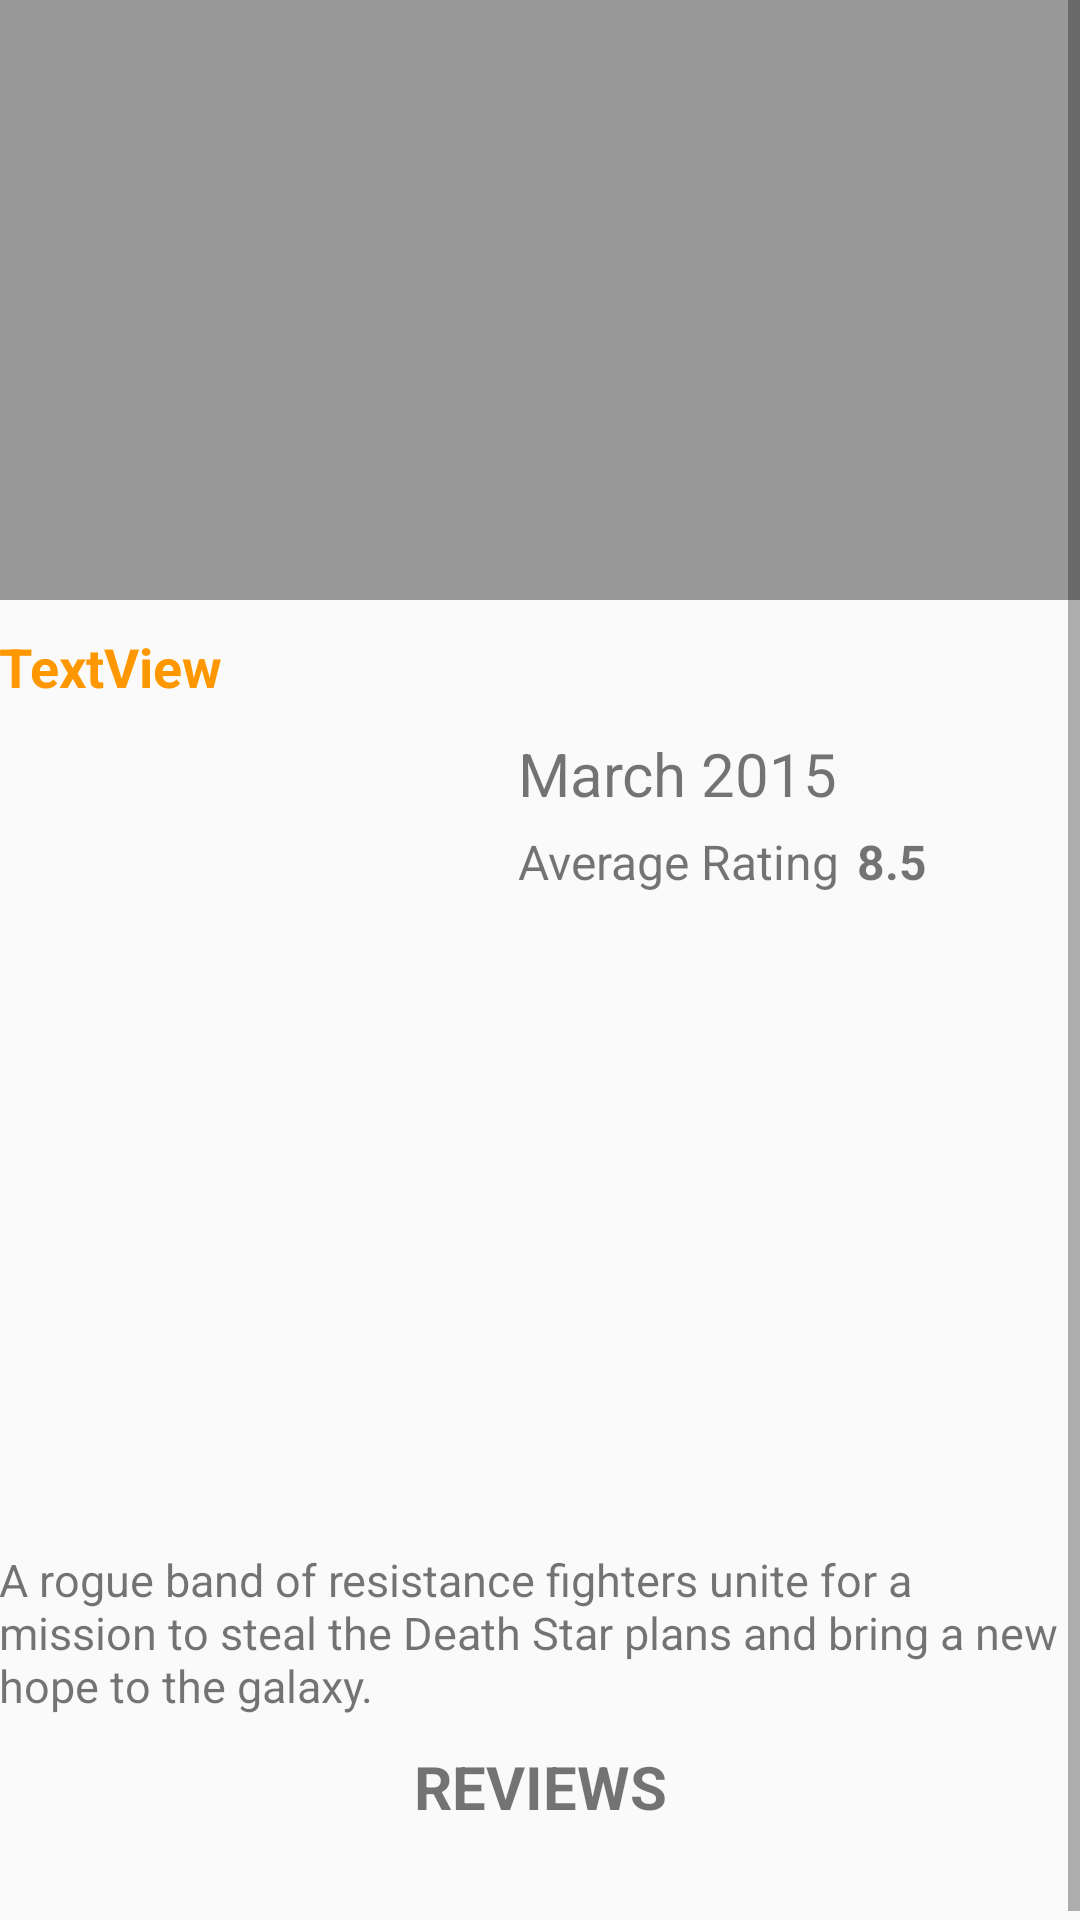

Layout XML and referenced resources for this Android screen:
<!-- AndroidManifest.xml: application theme AppTheme -->
<!-- res/layout/fragment_movie_details.xml -->
<?xml version="1.0" encoding="utf-8"?>
<ScrollView xmlns:android="http://schemas.android.com/apk/res/android"
            android:id="@+id/ScrollView01"
            android:layout_width="fill_parent"
            android:layout_height="fill_parent"
            android:overScrollMode="ifContentScrolls">

    <RelativeLayout xmlns:android="http://schemas.android.com/apk/res/android"
                    xmlns:app="http://schemas.android.com/apk/res-auto"
                    xmlns:tools="http://schemas.android.com/tools"
                    android:orientation="vertical"
                    android:layout_width="match_parent"
                    android:padding="0dp"

                    android:layout_height="match_parent">



        <FrameLayout
            android:layout_height="wrap_content"
            android:layout_width="match_parent"
            android:orientation="vertical"
            android:id="@+id/movieTrailersContainer"
            xmlns:android="http://schemas.android.com/apk/res/android">
            <android.support.v4.view.ViewPager
                android:layout_width="match_parent"
                android:layout_height="200dp"
                android:layout_alignParentTop="true"
                android:id="@+id/trailersHolder"
                android:layout_margin="0dp"
                android:layout_marginBottom="0dp"
                android:background="#999999"
                xmlns:android="http://schemas.android.com/apk/res/android">

            </android.support.v4.view.ViewPager>

            <LinearLayout
                android:layout_width="match_parent"
                android:orientation="vertical"
                android:layout_gravity="center_horizontal|center_vertical"
                android:id="@+id/offlineTextView"
                android:visibility="invisible"
                android:layout_height="wrap_content">
                <ImageView
                    android:layout_width="wrap_content"
                    android:layout_height="wrap_content"
                    android:src="@drawable/no_internet"
                    android:layout_gravity="center_horizontal"
                    />

                <TextView
                    android:layout_width="wrap_content"
                    android:layout_height="wrap_content"
                    android:text="Can't get trailers, no internet"
                    android:layout_gravity="center_horizontal"

                    />
            </LinearLayout>
        </FrameLayout>





        <RelativeLayout
            android:layout_width="match_parent"
            android:layout_height="match_parent"
            android:padding="@dimen/activity_horizontal_margin"
            android:layout_marginTop="10dp"
            android:layout_below="@id/movieTrailersContainer">

            <TextView
                android:text="TextView"
                android:layout_width="match_parent"
                android:layout_height="wrap_content"
                android:id="@+id/movieNameLabel"
                android:textColor="@color/colorPrimary"

                tools:text="Suicide Squad"
                android:textSize="18sp"

                android:textStyle="bold"
                android:layout_marginTop="0dp"
                android:layout_marginBottom="10dp"

                android:paddingRight="30dp"/>


            <ImageView
                android:layout_width="159dp"
                android:layout_height="247dp"
                app:srcCompat="@drawable/image_01"
                android:id="@+id/movieImageView"
                android:layout_below="@id/movieNameLabel"
                android:layout_alignParentLeft="true"
                android:layout_alignParentStart="true"
                android:layout_marginBottom="15dp"/>

            <TextView
                android:text="Average Rating"
                android:layout_width="wrap_content"
                android:layout_height="wrap_content"
                android:id="@+id/textView3"
                android:layout_below="@+id/movieDateLabel"
                android:layout_alignLeft="@+id/movieDateLabel"
                android:layout_alignStart="@+id/movieDateLabel"
                android:layout_marginTop="5dp"
                android:textSize="16sp"/>

            <TextView
                android:text="A rogue band of resistance fighters unite for a mission to steal the Death Star plans and bring a new hope to the galaxy."
                android:layout_width="wrap_content"
                android:layout_height="wrap_content"
                android:layout_below="@+id/movieImageView"
                android:layout_alignParentLeft="true"
                android:layout_alignParentStart="true"
                android:id="@+id/moviePlotLabel"
                android:textSize="15sp"
                android:layout_marginTop="10dp"/>

            <TextView
                android:text="8.5"
                android:layout_width="wrap_content"
                android:layout_height="wrap_content"
                android:id="@+id/movieRatingLabel"
                android:layout_alignBottom="@+id/textView3"
                android:layout_toRightOf="@+id/textView3"
                android:layout_toEndOf="@+id/textView3"
                android:layout_marginLeft="6dp"
                android:textStyle="normal|bold"
                android:textSize="16sp"/>

            <TextView
                android:text="March 2015"
                android:layout_width="wrap_content"
                android:layout_height="wrap_content"
                android:layout_marginLeft="14dp"
                android:layout_marginStart="14dp"
                android:id="@+id/movieDateLabel"
                android:textSize="20sp"
                android:layout_alignTop="@+id/movieImageView"
                android:layout_toRightOf="@+id/movieImageView"
                android:layout_toEndOf="@+id/movieImageView"/>

            <TextView
                android:text="Reviews"
                android:layout_width="match_parent"
                android:layout_height="wrap_content"
                android:id="@+id/reviewsLabel"
                android:layout_below="@id/moviePlotLabel"
                android:textSize="20sp"
                android:textStyle="normal|bold"
                android:fontFamily="sans-serif"
                android:layout_marginTop="10dp"
                android:textAllCaps="true"
                android:textAlignment="center"
                android:layout_marginBottom="5dp"/>


            <FrameLayout android:layout_width="match_parent"
                         android:layout_height="wrap_content"
                         android:layout_below="@id/reviewsLabel"
                         android:id="@+id/movieReviewsContainer"
                         xmlns:android="http://schemas.android.com/apk/res/android">
                <ListView
                    android:layout_height="match_parent"
                    android:layout_width="match_parent"
                    android:id="@+id/reviewsHolder"
                    xmlns:android="http://schemas.android.com/apk/res/android"></ListView>


                <LinearLayout
                    android:layout_width="match_parent"
                    android:orientation="vertical"
                    android:padding="5dp"
                    android:layout_gravity="center_horizontal|center_vertical"
                    android:id="@+id/offlineTextView1"
                    android:visibility="invisible"
                    android:layout_height="wrap_content">
                    <TextView
                        android:layout_width="wrap_content"
                        android:layout_height="wrap_content"
                        android:text="Can't get reviews, no internet"
                        android:layout_gravity="center_horizontal"

                        />
                </LinearLayout>
            </FrameLayout>



        </RelativeLayout>







    </RelativeLayout>

</ScrollView>
<!-- resources referenced by this layout -->
<resources>
  <color name="colorPrimary">#ff9800</color>
  <!-- drawable no_internet: png bitmap (drawable, 1282 bytes) -->
  <style name="AppTheme" parent="Theme.AppCompat.Light.DarkActionBar">
          
          <item name="colorPrimary">@color/colorPrimary</item>
          <item name="colorPrimaryDark">@color/colorPrimaryDark</item>
          <item name="colorAccent">@color/colorAccent</item>
      </style>
  <color name="colorPrimaryDark">#F57C00</color>
  <color name="colorAccent">#607D8B</color>
</resources>
